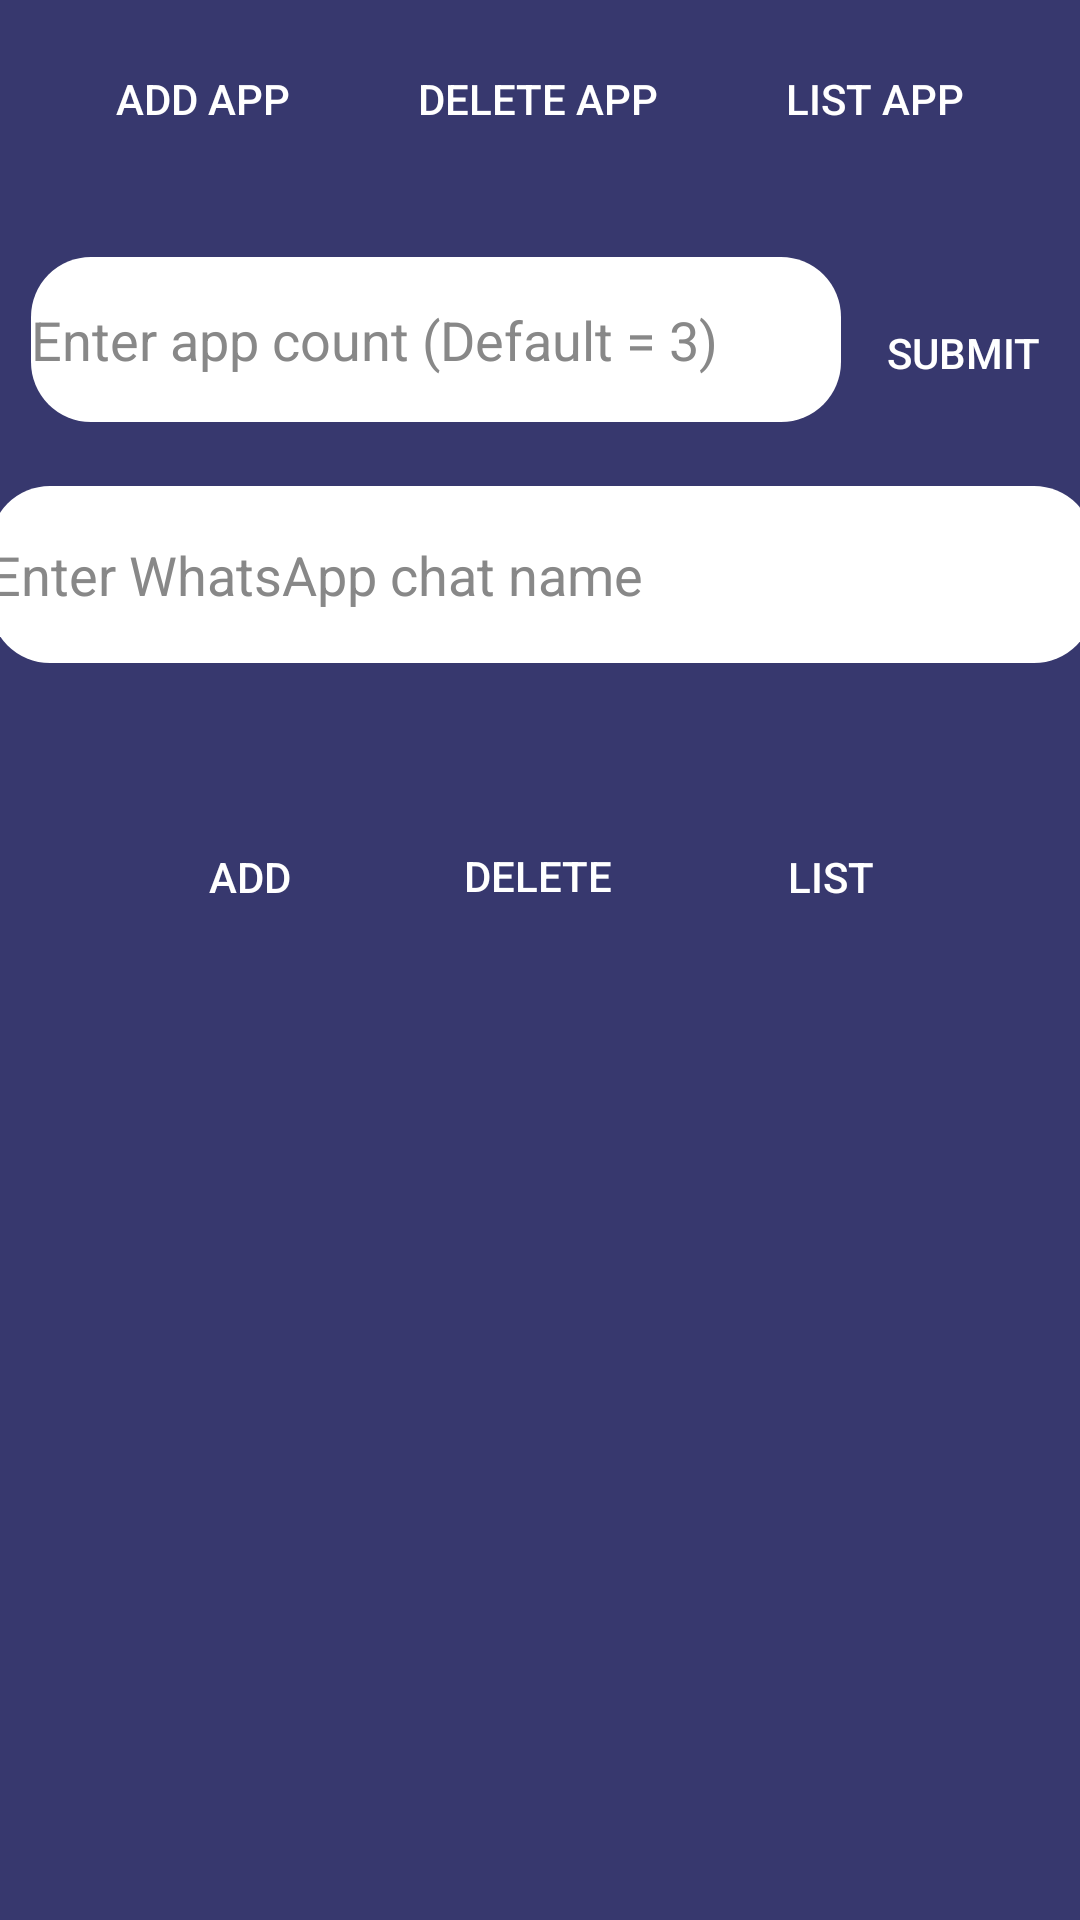

This screen was rendered from an Android layout file. Write that file and the resources it references.
<!-- AndroidManifest.xml: application theme Theme.Project -->
<!-- res/layout/activity_notification_settings.xml -->
<?xml version="1.0" encoding="utf-8"?>
<androidx.constraintlayout.widget.ConstraintLayout xmlns:android="http://schemas.android.com/apk/res/android"
    xmlns:app="http://schemas.android.com/apk/res-auto"
    xmlns:tools="http://schemas.android.com/tools"
    android:layout_width="match_parent"
    android:layout_height="match_parent"
    android:background="@color/customBackground"
    style="@style/Theme.Project.ActionBarStyle"
    tools:context=".NotificationListener.NotificationSettings">

    <androidx.recyclerview.widget.RecyclerView
        android:id="@+id/application_recycler_view"
        android:layout_width="match_parent"
        android:layout_height="310dp"
        app:layout_constraintBottom_toBottomOf="parent"
        app:layout_constraintEnd_toEndOf="parent"
        android:background="@color/customBackground"
        app:layout_constraintHorizontal_bias="0"
        app:layout_constraintStart_toStartOf="parent"
        app:layout_constraintTop_toTopOf="parent"
        app:layout_constraintVertical_bias="1.0" />

    <EditText
        android:id="@+id/chatEditText"
        android:layout_width="368dp"
        android:layout_height="59dp"
        android:layout_marginTop="136dp"
        android:autofillHints=""
        android:background="@drawable/background_edittext_white"
        android:ems="10"
        android:hint="@string/conversation_input_hint"
        android:imeOptions="actionNone"
        android:inputType="textPersonName"
        android:textColor="@color/black"
        android:textColorHint="@color/gray"
        app:layout_constraintBottom_toTopOf="@+id/application_recycler_view"
        app:layout_constraintEnd_toEndOf="parent"
        app:layout_constraintHorizontal_bias="0.488"
        app:layout_constraintStart_toStartOf="parent"
        app:layout_constraintTop_toTopOf="parent"
        app:layout_constraintVertical_bias="0.193"
        tools:ignore="TextContrastCheck" />

    <Button
        android:id="@+id/chatInputDeleteButton"
        android:layout_width="wrap_content"
        android:layout_height="wrap_content"
        android:layout_marginTop="216dp"
        android:background="@drawable/background_button"
        android:text="@string/button_text_3"
        android:textColor="@color/white"
        app:layout_constraintBottom_toTopOf="@+id/application_recycler_view"
        app:layout_constraintEnd_toEndOf="parent"
        app:layout_constraintHorizontal_bias="0.498"
        app:layout_constraintStart_toStartOf="parent"
        app:layout_constraintTop_toTopOf="parent"
        app:layout_constraintVertical_bias="0.79" />

    <Button
        android:id="@+id/chatInputButton"
        android:layout_width="wrap_content"
        android:layout_height="wrap_content"
        android:layout_marginTop="216dp"
        android:background="@drawable/background_button"
        android:text="@string/button_text_2"
        android:textColor="@color/white"
        app:layout_constraintBottom_toTopOf="@+id/application_recycler_view"
        app:layout_constraintEnd_toEndOf="parent"
        app:layout_constraintHorizontal_bias="0.145"
        app:layout_constraintStart_toStartOf="parent"
        app:layout_constraintTop_toTopOf="parent"
        app:layout_constraintVertical_bias="0.791" />

    <Button
        android:id="@+id/appInputDeleteButton"
        android:layout_width="wrap_content"
        android:layout_height="wrap_content"
        android:layout_marginTop="8dp"
        android:layout_marginBottom="28dp"
        android:text="@string/app_button_text_2"
        android:background="@drawable/background_button"
        android:textColor="@color/white"
        app:layout_constraintBottom_toTopOf="@+id/application_recycler_view"
        app:layout_constraintEnd_toEndOf="parent"
        app:layout_constraintHorizontal_bias="0.498"
        app:layout_constraintStart_toStartOf="parent"
        app:layout_constraintTop_toTopOf="parent"
        app:layout_constraintVertical_bias="0.004" />

    <Button
        android:id="@+id/applicationInputButton"
        android:layout_width="wrap_content"
        android:layout_height="wrap_content"
        android:layout_marginTop="8dp"
        android:layout_marginBottom="28dp"
        android:text="@string/app_button_text_1"
        android:background="@drawable/background_button"
        android:textColor="@color/white"
        app:layout_constraintBottom_toTopOf="@+id/application_recycler_view"
        app:layout_constraintEnd_toStartOf="@+id/appInputDeleteButton"
        app:layout_constraintStart_toStartOf="parent"
        app:layout_constraintTop_toTopOf="parent"
        app:layout_constraintVertical_bias="0.004"/>

    <Button
        android:id="@+id/applicationListButton"
        android:layout_width="wrap_content"
        android:layout_height="wrap_content"
        android:layout_marginTop="8dp"
        android:layout_marginBottom="28dp"
        android:text="@string/app_button_text_3"
        android:background="@drawable/background_button"
        android:textColor="@color/white"
        app:layout_constraintBottom_toTopOf="@+id/application_recycler_view"
        app:layout_constraintEnd_toEndOf="parent"
        app:layout_constraintStart_toEndOf="@+id/appInputDeleteButton"
        app:layout_constraintTop_toTopOf="parent"
        app:layout_constraintVertical_bias="0.004" />

    <Button
        android:id="@+id/chatListButton"
        android:layout_width="wrap_content"
        android:layout_height="wrap_content"
        android:layout_marginTop="216dp"
        android:background="@drawable/background_button"
        android:text="@string/button_text_4"
        android:textColor="@color/white"
        app:layout_constraintBottom_toTopOf="@+id/application_recycler_view"
        app:layout_constraintEnd_toEndOf="parent"
        app:layout_constraintHorizontal_bias="0.857"
        app:layout_constraintStart_toStartOf="parent"
        app:layout_constraintTop_toTopOf="parent"
        app:layout_constraintVertical_bias="0.791" />

    <EditText
        android:id="@+id/appCountInput"
        android:layout_width="270dp"
        android:layout_height="55dp"
        android:layout_marginTop="72dp"
        android:autofillHints=""
        android:background="@drawable/background_edittext_white"
        android:ems="10"
        android:hint="@string/app_count_input_hint"
        android:inputType="number"
        android:textColor="@color/black"
        android:textColorHint="@color/gray"
        app:layout_constraintBottom_toTopOf="@+id/application_recycler_view"
        app:layout_constraintEnd_toEndOf="parent"
        app:layout_constraintHorizontal_bias="0.113"
        app:layout_constraintStart_toStartOf="parent"
        app:layout_constraintTop_toTopOf="parent"
        app:layout_constraintVertical_bias="0.068" />

    <Button
        android:id="@+id/appCountSubmitButton"
        android:layout_width="wrap_content"
        android:layout_height="wrap_content"
        android:layout_marginTop="76dp"
        android:background="@drawable/background_button"
        android:text="@string/button_text_5"
        android:textColor="@color/white"
        app:layout_constraintBottom_toTopOf="@+id/application_recycler_view"
        app:layout_constraintEnd_toEndOf="parent"
        app:layout_constraintHorizontal_bias="0.405"
        app:layout_constraintStart_toEndOf="@+id/appCountInput"
        app:layout_constraintTop_toTopOf="parent"
        app:layout_constraintVertical_bias="0.085" />

</androidx.constraintlayout.widget.ConstraintLayout>
<!-- resources referenced by this layout -->
<resources>
  <color name="black">#FF000000</color>
  <color name="customBackground">#37386E</color>
  <color name="gray">#888</color>
  <color name="white">#FFFFFFFF</color>
  <!-- drawable background_edittext_white (drawable) -->
  <?xml version="1.0" encoding="utf-8"?>
  
  <selector xmlns:android="http://schemas.android.com/apk/res/android">
  <item>
      <shape android:shape="rectangle">
          <corners android:radius="20dp"/>
          <solid android:color="#ffffff"/>
      </shape>
  </item>
  </selector>
  <string name="app_button_text_1">ADD APP</string>
  <string name="app_button_text_2">DELETE APP</string>
  <string name="app_button_text_3">LIST APP</string>
  <string name="app_count_input_hint">Enter app count (Default = 3)</string>
  <string name="button_text_2">ADD</string>
  <string name="button_text_3">DELETE</string>
  <string name="button_text_4">LIST</string>
  <string name="button_text_5">SUBMIT</string>
  <string name="conversation_input_hint">Enter WhatsApp chat name</string>
  <style name="Theme.Project.ActionBarStyle" parent="Theme.Project">
          <item name="android:titleTextStyle">@style/Theme.Project.ActionBarStyle.TitleText</item>
          <item name="titleTextStyle">@style/Theme.Project.ActionBarStyle.TitleText</item>
          <item name="background">@color/customBackground</item>
          <item name="android:height">150dp</item>
          <item name="height">60dp</item>
      </style>
  <style name="Theme.Project" parent="Theme.AppCompat.DayNight.DarkActionBar">
          
          <item name="colorPrimary">@color/customBackground</item>
          <item name="colorPrimaryVariant">@color/purple_700</item>
          <item name="colorOnPrimary">@color/white</item>
          
          <item name="colorSecondary">@color/teal_200</item>
          <item name="colorSecondaryVariant">@color/teal_700</item>
          <item name="colorOnSecondary">@color/black</item>
          
          <item name="android:statusBarColor">@color/customBackground</item>
          
          <item name="android:textColor">@color/black</item>
          <item name="android:textColorHint">@color/gray</item>
      </style>
  <style name="Theme.Project.ActionBarStyle.TitleText" parent="TextAppearance.AppCompat.Widget.ActionBar.Title">
          <item name="android:textSize">15dp</item>
          <item name="android:textColor">@color/customText</item>
      </style>
  <color name="purple_700">#FF3700B3</color>
  <color name="teal_200">#FF03DAC5</color>
  <color name="teal_700">#FF018786</color>
  <color name="customText">#5F608B</color>
</resources>
